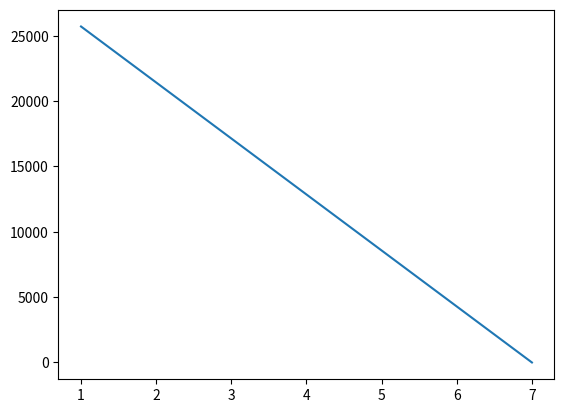
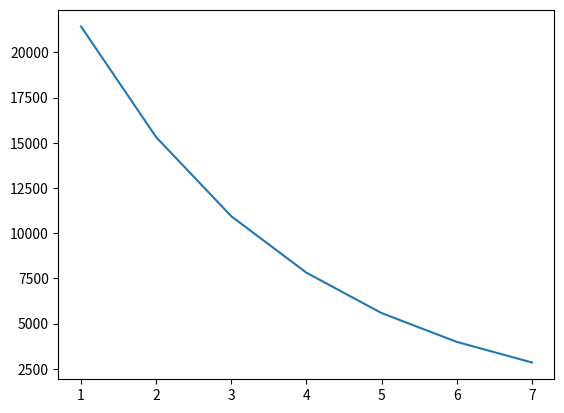
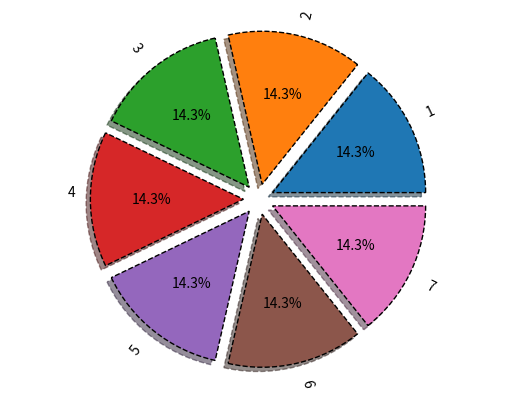
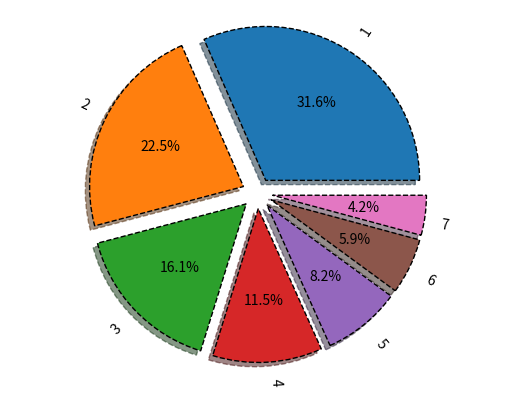
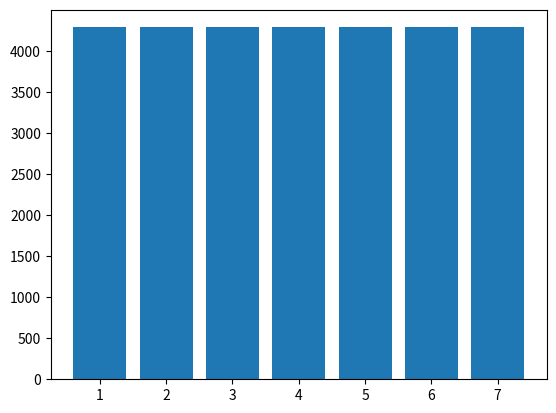
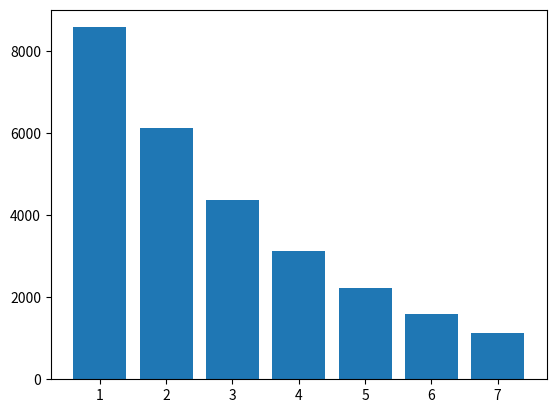

Recreate these plots in Python, in order.
# #общая часть
# #Контейнер расчета
# from sympy import *
# k,T,C,L = symbols ('k T C L')

# #1 способ
# C_ost = 100000
# Am_lst = []
# C_ost_lst = []
# for i in range (5):
#   Am = (C-L)/T
#   C_ost -= Am.subs({C:100000,T:5, L:0})
#   Am_lst.append(round(Am.subs({C:100000,T:5, L:0}),2))
#   C_ost_lst.append(round(C_ost,2))
# print('Am_lst:', Am_lst)
# print('C_ost_lst:', C_ost_lst)

# #2 способ
# Aj = 0
# C_ost = 100000
# Am_lst_2 = []
# C_ost_lst_2 = []
# for i in range (5):
#   Am = k*1/T*(C-Aj)
#   C_ost -= Am.subs({C:100000,T:5, k:2})
#   Am_lst_2.append(round(Am.subs({C:100000,T:5, k:2}),2))
#   Aj += Am
#   C_ost_lst_2.append(round(C_ost,2))
#   print('Am_lst_2:', Am_lst_2)
#   print('C_ost_lst_2:',C_ost_lst_2)

# #3 часть
# C_ost = 30000
# Am_lst = []
# C_ost_lst = []
# for i in range (8):
#     Am = (C-L)/T
#     C_ost -= Am.subs({C:30000,T:8, L:0})
#     Am_lst.append(round(Am.subs({C:30000,T:8, L:0}),2))
#     C_ost_lst.append(round(C_ost,2))
# print('Am_lst:', Am_lst)
# print('C_ost_lst:', C_ost_lst)

# Aj = 0
# C_ost = 30000
# Am_lst_2 = []
# C_ost_lst_2 = []
# for i in range (8):
#   Am = k*1/T*(C-Aj)
#   C_ost -= Am.subs({C:30000,T:8, k:2})
#   Am_lst_2.append(round(Am.subs({C:30000,T:8, k:2}),2))
#   Aj += Am
#   C_ost_lst_2.append(round(C_ost,2))
# print('Am_lst_2:', Am_lst_2)
# print('C_ost_lst_2:',C_ost_lst_2)
  
# #Контейнер для табличного вывода
# import pandas as pd
# Y = range (1,6)
# table1 = list(zip(Y,Am_lst,C_ost_lst))
# table2 = list(zip(Y,Am_lst_2,C_ost_lst_2))
# tfame = pd.DataFrame(table1, columns = ['Y','Am_lst','C_ost_lst'])
# tfame2 = pd.DataFrame(table2, columns = ['Y','Am_lst_2','C_ost_lst_2'])
# print(tfame)
# print(tfame2)

# #Контейнер для визуализации
# import numpy as np
# import matplotlib.pyplot as plt
# plt.plot(tfame['Y'],tfame['C_ost_lst'], label = 'Am')
# plt.savefig('chart1.png')
# plt.figure()
# plt.plot(tfame2['Y'],tfame2['C_ost_lst_2'], label = 'Am_2')
# plt.savefig('chart2.png')

# vals = Am_lst
# labels = [str(x) for x in range(1,9)]
# explode = (0.1,0.1,0.1,0.1,0.1,0.1,0.1,0.1)
# fig, ax = plt.subplots()
# ax.pie(vals, explode=explode, labels=labels, autopct='%1.1f%%', shadow=True, wedgeprops = {'lw':1, 'ls':'--', 'edgecolor':'k'}, rotatelabels = True)
# ax.axis('equal')
# plt.savefig('chart3.png')

# vals = Am_lst_2
# labels = [str(x) for x in range(1,9)]
# explode = (0.1,0.1,0.1,0.1,0.1,0.1,0.1,0.1)
# fig, ax = plt.subplots()
# ax.pie(vals, explode=explode, labels=labels, autopct='%1.1f%%', shadow=True, wedgeprops = {'lw':1, 'ls':'--', 'edgecolor':'k'}, rotatelabels = True)
# ax.axis('equal')
# plt.savefig('chart4.png')

# plt.figure()
# table1 = list(zip(Y,Am_lst))
# table2 = list(zip(Y,Am_lst_2))
# tfame = pd.DataFrame(table1, columns = ['Y','Am_lst'])
# tfame2 = pd.DataFrame(table2, columns = ['Y','Am_lst_2'])
# plt.bar(tfame['Y'],tfame['Am_lst'])
# plt.savefig('chart5.png')
# plt.figure()
# plt.bar(tfame2['Y'],tfame2['Am_lst_2'])
# plt.savefig('chart6.png')
# plt.figure()
# # Индивидуальная часть задания. Вариант 7: Ост.стоимость =0; коэф.уск.=2; нач.ст. =70000; срок=8 
# #Контейнер расчета
# from sympy import *
# k,T,C,L = symbols ('k T C L')
# #1 часть
# C_ost = 30000
# Am_lst = []
# C_ost_lst = []
# for i in range (8):
#     Am = (C-L)/T
#     C_ost -= Am.subs({C:30000,T:7, L:0})
#     Am_lst.append(round(Am.subs({C:30000,T:7, L:0}),2))
#     C_ost_lst.append(round(C_ost,2))
# print('Am_lst:', Am_lst)
# print('C_ost_lst:', C_ost_lst)

# Aj = 0
# C_ost = 30000
# Am_lst_2 = []
# C_ost_lst_2 = []
# for i in range (8):
#   Am = k*1/T*(C-Aj)
#   C_ost -= Am.subs({C:30000,T:7, k:2})
#   Am_lst_2.append(round(Am.subs({C:30000,T:7, k:2}),2))
#   Aj += Am
#   C_ost_lst_2.append(round(C_ost,2))
# print('Am_lst_2:', Am_lst_2)
# print('C_ost_lst_2:',C_ost_lst_2)

# #Контейнер для табличного вывода
# import pandas as pd
# Y = range (1,8)
# table1 = list(zip(Y,Am_lst,C_ost_lst))
# table2 = list(zip(Y,Am_lst_2,C_ost_lst_2))
# tfame = pd.DataFrame(table1, columns = ['Y','Am_lst','C_ost_lst'])
# tfame2 = pd.DataFrame(table2, columns = ['Y','Am_lst_2','C_ost_lst_2'])
# print(tfame)
# print(tfame2)

# #Контейнер для визуализации
# import numpy as np
# import matplotlib.pyplot as plt
# plt.plot(tfame['Y'],tfame['C_ost_lst'], label = 'Am')
# plt.savefig('chart7.png')
# plt.figure()
# plt.plot(tfame2['Y'],tfame2['C_ost_lst_2'], label = 'Am_2')
# plt.savefig('chart8.png')



# vals = Am_lst
# labels = [str(x) for x in range(1,8)]
# explode = (0.1, 0.1, 0.1, 0.1, 0.1, 0.1, 0.1)
# fig, ax = plt.subplots()
# ax.pie(vals,
# labels=labels,
# autopct='%1.1f%%',
# shadow=True,
# explode=explode,
# wedgeprops={
# 'lw': 1,
# 'ls': '--',
# 'edgecolor': "k"
# },
# rotatelabels=True)
# ax.axis("equal")
# plt.savefig('chart9.png')

# vals = Am_lst_2
# labels = [str(x) for x in range(1,8)]
# explode = (0.1,0.1,0.1,0.1,0.1,0.1,0.1)
# fig, ax = plt.subplots()
# ax.pie(vals, explode=explode, labels=labels, autopct='%1.1f%%', shadow=True, wedgeprops = {'lw':1, 'ls':'--', 'edgecolor':'k'}, rotatelabels = True)
# ax.axis('equal')
# plt.savefig('chart10.png')

# plt.figure()
# table1 = list(zip(Y,Am_lst))
# table2 = list(zip(Y,Am_lst_2))
# tfame = pd.DataFrame(table1, columns = ['Y','Am_lst'])
# tfame2 = pd.DataFrame(table2, columns = ['Y','Am_lst_2'])
# plt.bar(tfame['Y'],tfame['Am_lst'])
# plt.savefig('chart11.png')
# plt.figure()
# plt.bar(tfame2['Y'],tfame2['Am_lst_2'])
# plt.savefig('chart12.png')


# Индивидуальная часть задания 3 var
from sympy import *
k, T, C, L = symbols('k T C L')
#1st
C_ost = 30000
Am_lst = []
C_ost_lst = []
for i in range(7):
  Am = (C - L) / T
  C_ost -= Am.subs({C: 30000, T: 7, L: 0})
  Am_lst.append(round(Am.subs({C: 30000, T: 7, L: 0}), 2))
  C_ost_lst.append(round(C_ost, 2))
  print('Am_lst:', Am_lst)
  print('C_ost_lst:', C_ost_lst)

#2nd
Aj = 0
C_ost = 30000
Am_lst_2 = []
C_ost_lst_2 = []
for i in range(7):
  Am = k * 1 / T * (C - Aj)
  C_ost -= Am.subs({C: 30000, T: 7, k: 2})
  Am_lst_2.append(round(Am.subs({C: 30000, T: 7, k: 2}), 2))
  Aj += Am
  C_ost_lst_2.append(round(C_ost, 2))
  print('Am_lst_2:', Am_lst_2)
  print('C_ost_lst_2:', C_ost_lst_2)

#Frame
import pandas as pd

Y = range(1, 8)
table1 = list(zip(Y, C_ost_lst, Am_lst))
table2 = list(zip(Y, C_ost_lst_2, Am_lst_2))
tframe = pd.DataFrame(table1, columns=['Y', 'C_ost_lst', 'Am_lst'])
tframe2 = pd.DataFrame(table2, columns=['Y', 'C_ost_lst_2', 'Am_lst_2'])
print(tframe)
print(tframe2)

#visualisation
import numpy as np
import matplotlib.pyplot as plt

plt.plot(tframe['Y'], tframe['C_ost_lst'], label='Am')
plt.savefig('chart7.png')
plt.figure()
plt.plot(tframe2['Y'], tframe2['C_ost_lst_2'], label='Am_2')
plt.savefig('chart8.png')
plt.figure()
vals = Am_lst
labels = [str(x) for x in range(1, 8)]
explode = (0.1, 0.1, 0.1, 0.1, 0.1, 0.1, 0.1)
fig, ax = plt.subplots()
ax.pie(vals,
labels=labels,
autopct='%1.1f%%',
shadow=True,
explode=explode,
wedgeprops={
'lw': 1,
'ls': '--',
'edgecolor': "k"
},
rotatelabels=True)
ax.axis("equal")
plt.savefig('chart9.png')
vals = Am_lst_2
labels = [str(x) for x in range(1, 8)]
explode = (0.1, 0.1, 0.1, 0.1, 0.1, 0.1, 0.1)
fig, ax = plt.subplots()
ax.pie(vals,
labels=labels,
autopct='%1.1f%%',
shadow=True,
explode=explode,
wedgeprops={
'lw': 1,
'ls': '--',
'edgecolor': "k"
},
rotatelabels=True)
ax.axis("equal")
plt.savefig('chart10.png')
table1 = list(zip(Y, C_ost_lst, Am_lst))
table2 = list(zip(Y, C_ost_lst_2, Am_lst_2))
tframe = pd.DataFrame(table1, columns=['Y', 'C_ost_lst', 'Am_lst'])
tframe2 = pd.DataFrame(table2, columns=['Y', 'C_ost_lst_2', 'Am_lst_2'])
plt.figure()
plt.bar(tframe['Y'], tframe['Am_lst'])
plt.savefig('chart11.png')
plt.figure()
plt.bar(tframe2['Y'], tframe2['Am_lst_2'])
plt.savefig('chart12.png')
